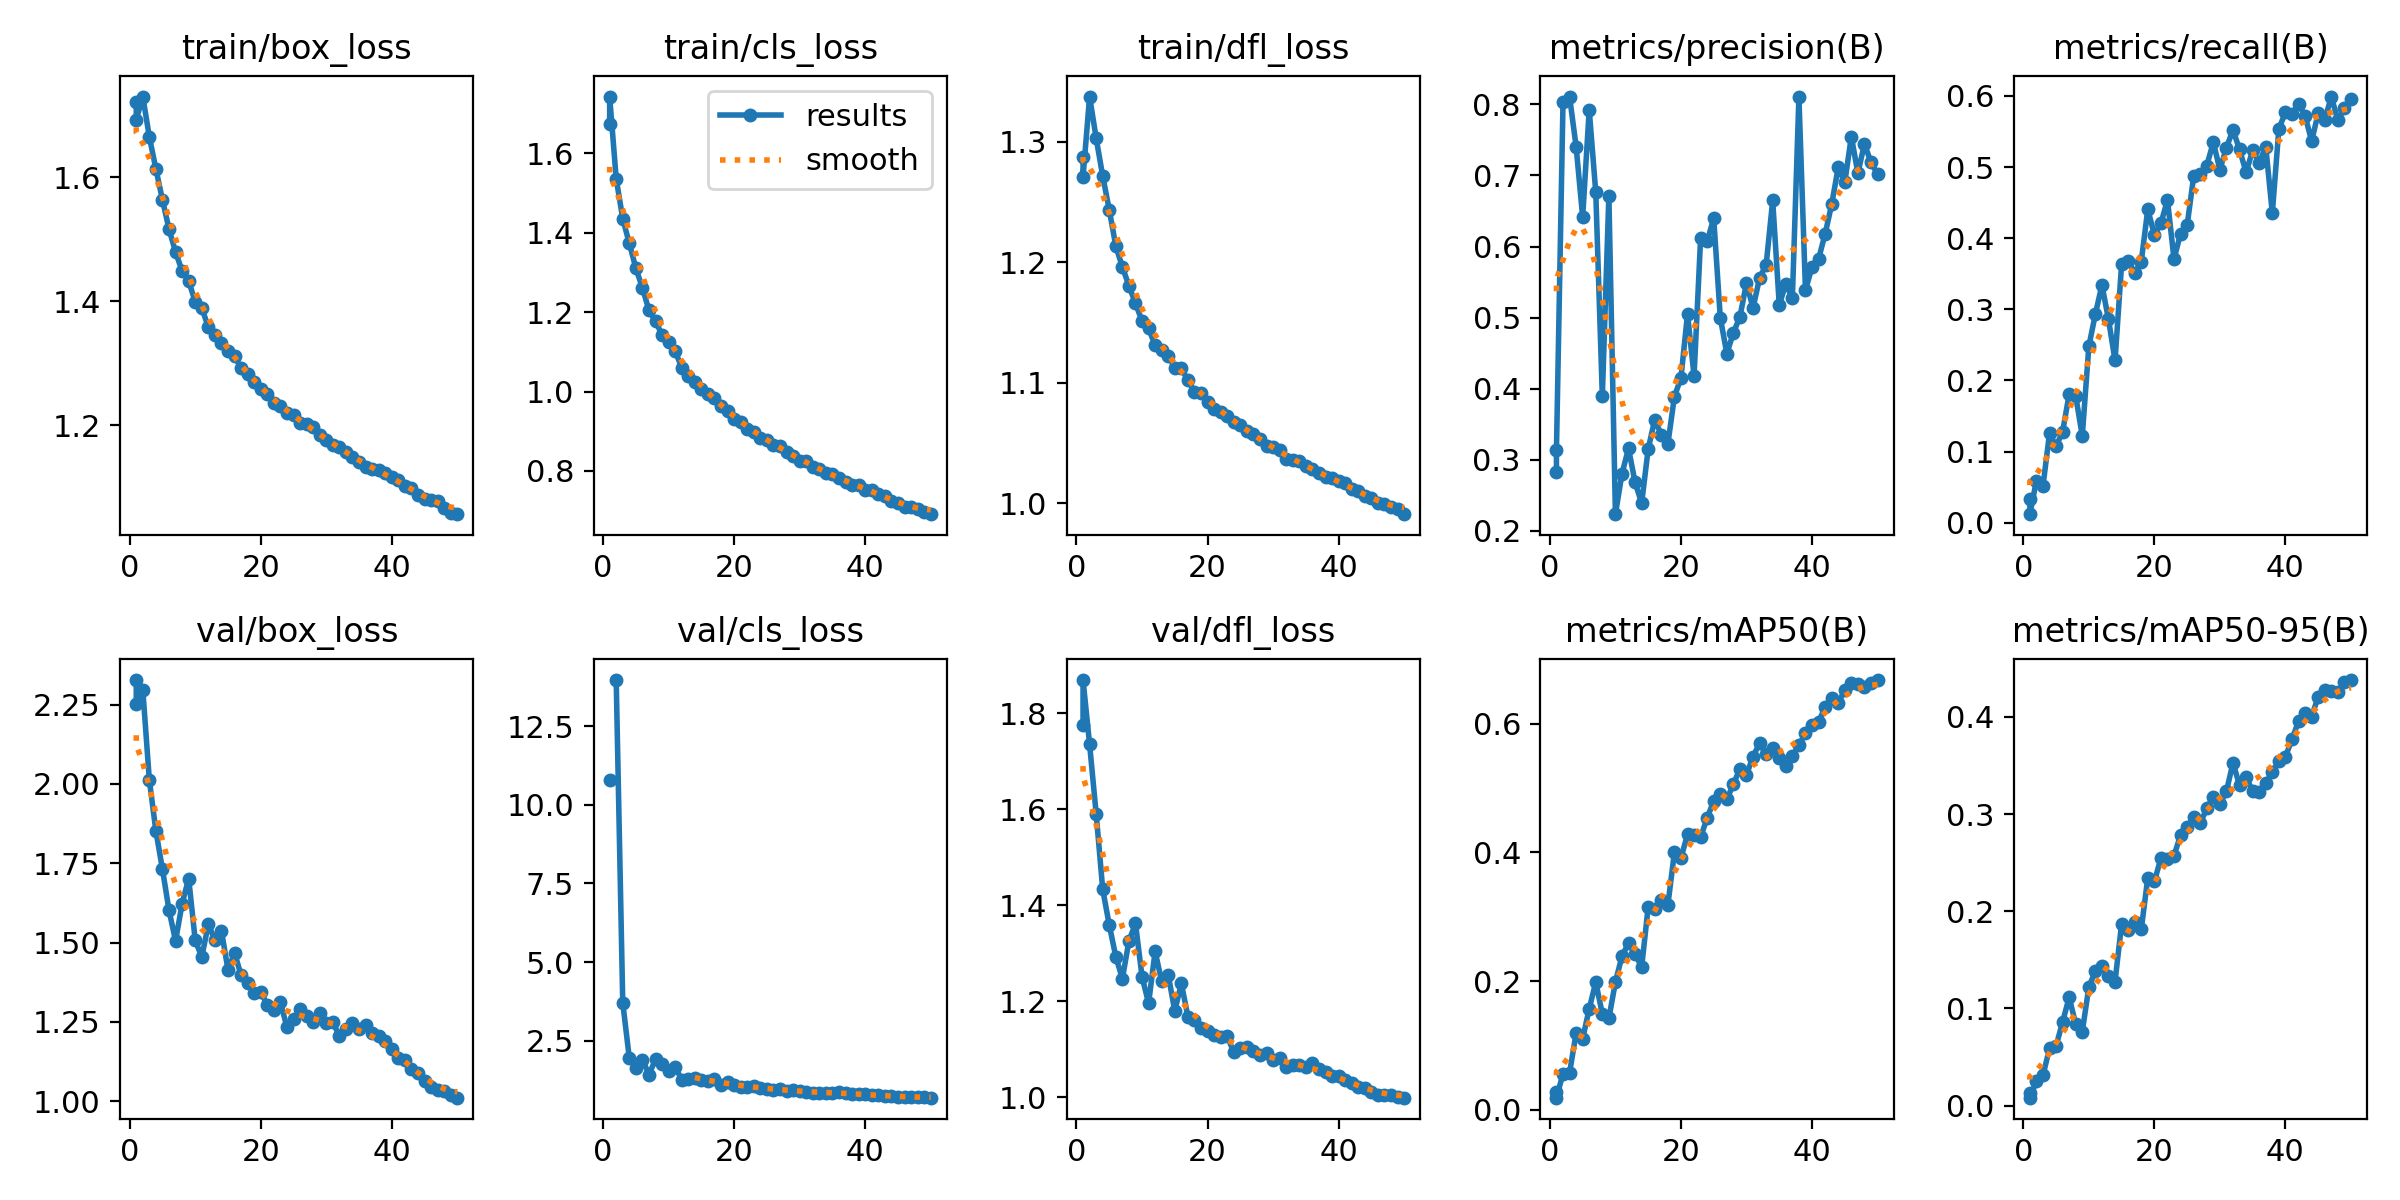

Source data for this figure (header and first rows):
epoch, time, train/box_loss, train/cls_loss, train/dfl_loss, metrics/precision(B), metrics/recall(B), metrics/mAP50(B), metrics/mAP50-95(B), val/box_loss, val/cls_loss, val/dfl_loss, lr/pg0, lr/pg1, lr/pg2
1, 83.91, 1.721, 1.674, 1.287, 0.283, 0.03273, 0.02716, 0.01268, 2.327, 10.79, 1.775, 0.07007, 0.003326, 0.003326
1, 68.55, 1.692, 1.742, 1.271, 0.3134, 0.01205, 0.01861, 0.00819, 2.251, inf, 1.869, 0.07014, 0.003318, 0.003318
2, 128.5, 1.73, 1.536, 1.338, 0.803, 0.05907, 0.05582, 0.02506, 2.296, 13.96, 1.735, 0.04001, 0.00652, 0.00652
3, 185.9, 1.664, 1.435, 1.303, 0.8109, 0.05134, 0.05716, 0.03112, 2.012, 3.711, 1.591, 0.009744, 0.009589, 0.009589
4, 243.7, 1.613, 1.373, 1.272, 0.7406, 0.1256, 0.1189, 0.05892, 1.851, 1.956, 1.433, 0.009406, 0.009406, 0.009406
5, 302, 1.563, 1.31, 1.244, 0.6415, 0.1076, 0.1103, 0.06127, 1.731, 1.652, 1.359, 0.009208, 0.009208, 0.009208
6, 359.1, 1.516, 1.261, 1.213, 0.7922, 0.128, 0.157, 0.08626, 1.602, 1.906, 1.293, 0.00901, 0.00901, 0.00901
7, 415.8, 1.479, 1.204, 1.196, 0.6763, 0.1807, 0.1983, 0.1114, 1.505, 1.433, 1.247, 0.008812, 0.008812, 0.008812
8, 473.9, 1.449, 1.178, 1.18, 0.3895, 0.178, 0.149, 0.08384, 1.623, 1.914, 1.326, 0.008614, 0.008614, 0.008614
9, 531.4, 1.432, 1.141, 1.166, 0.6713, 0.1221, 0.1421, 0.07606, 1.702, 1.764, 1.362, 0.008416, 0.008416, 0.008416
10, 588, 1.399, 1.124, 1.151, 0.2235, 0.2479, 0.1985, 0.122, 1.507, 1.536, 1.251, 0.008218, 0.008218, 0.008218
11, 645.5, 1.389, 1.102, 1.145, 0.2805, 0.2934, 0.2387, 0.1385, 1.455, 1.665, 1.196, 0.00802, 0.00802, 0.00802
12, 702.3, 1.358, 1.06, 1.131, 0.316, 0.3341, 0.2591, 0.1434, 1.557, 1.274, 1.304, 0.007822, 0.007822, 0.007822
13, 760, 1.345, 1.04, 1.127, 0.2681, 0.286, 0.2424, 0.1337, 1.509, 1.29, 1.242, 0.007624, 0.007624, 0.007624
14, 817.4, 1.333, 1.024, 1.122, 0.2389, 0.2281, 0.2215, 0.1277, 1.537, 1.311, 1.255, 0.007426, 0.007426, 0.007426
15, 874.3, 1.319, 1.006, 1.112, 0.3151, 0.3633, 0.3154, 0.1868, 1.414, 1.268, 1.18, 0.007228, 0.007228, 0.007228
16, 932.1, 1.312, 0.9939, 1.112, 0.3564, 0.3677, 0.3128, 0.1804, 1.468, 1.234, 1.237, 0.00703, 0.00703, 0.00703
17, 989.8, 1.292, 0.9826, 1.102, 0.3355, 0.3512, 0.3257, 0.1887, 1.397, 1.297, 1.168, 0.006832, 0.006832, 0.006832
18, 1051, 1.283, 0.9638, 1.093, 0.3221, 0.3672, 0.3179, 0.1814, 1.374, 1.109, 1.162, 0.006634, 0.006634, 0.006634
19, 1108, 1.27, 0.951, 1.091, 0.3887, 0.4407, 0.4004, 0.2345, 1.342, 1.182, 1.144, 0.006436, 0.006436, 0.006436
20, 1164, 1.259, 0.9318, 1.084, 0.4153, 0.4048, 0.3914, 0.2309, 1.345, 1.113, 1.139, 0.006238, 0.006238, 0.006238
21, 1222, 1.251, 0.9241, 1.078, 0.5051, 0.4209, 0.4282, 0.2543, 1.303, 1.025, 1.13, 0.00604, 0.00604, 0.00604
22, 1280, 1.235, 0.9054, 1.076, 0.4179, 0.4538, 0.4272, 0.2534, 1.289, 1.049, 1.125, 0.005842, 0.005842, 0.005842
23, 1339, 1.23, 0.8989, 1.073, 0.6115, 0.3704, 0.4238, 0.2571, 1.311, 1.052, 1.128, 0.005644, 0.005644, 0.005644
24, 1397, 1.219, 0.8822, 1.067, 0.6072, 0.4066, 0.4537, 0.2785, 1.233, 1.002, 1.094, 0.005446, 0.005446, 0.005446
25, 1454, 1.216, 0.8788, 1.065, 0.6396, 0.418, 0.4801, 0.2862, 1.258, 0.9689, 1.103, 0.005248, 0.005248, 0.005248
26, 1511, 1.204, 0.8646, 1.06, 0.5001, 0.4868, 0.4909, 0.2974, 1.292, 0.9499, 1.104, 0.00505, 0.00505, 0.00505
27, 1569, 1.202, 0.8641, 1.057, 0.4494, 0.4898, 0.4826, 0.2904, 1.27, 0.9739, 1.096, 0.004852, 0.004852, 0.004852
28, 1627, 1.197, 0.8468, 1.053, 0.4786, 0.5021, 0.5062, 0.3061, 1.251, 0.9221, 1.087, 0.004654, 0.004654, 0.004654
29, 1686, 1.185, 0.8382, 1.047, 0.5011, 0.5348, 0.5301, 0.3179, 1.278, 0.9446, 1.093, 0.004456, 0.004456, 0.004456
30, 1746, 1.176, 0.8253, 1.046, 0.5487, 0.4963, 0.5207, 0.3102, 1.248, 0.8995, 1.078, 0.004258, 0.004258, 0.004258
31, 1804, 1.169, 0.8239, 1.044, 0.5134, 0.5274, 0.5493, 0.3235, 1.249, 0.8845, 1.082, 0.00406, 0.00406, 0.00406
32, 1863, 1.165, 0.81, 1.036, 0.5559, 0.5521, 0.5698, 0.3528, 1.205, 0.8432, 1.062, 0.003862, 0.003862, 0.003862
33, 1922, 1.157, 0.805, 1.035, 0.5742, 0.5247, 0.5534, 0.3296, 1.227, 0.8584, 1.068, 0.003664, 0.003664, 0.003664
34, 1980, 1.149, 0.7954, 1.034, 0.6647, 0.4925, 0.5624, 0.3382, 1.247, 0.847, 1.068, 0.003466, 0.003466, 0.003466
35, 2038, 1.141, 0.7914, 1.031, 0.5178, 0.5234, 0.5472, 0.3234, 1.229, 0.8549, 1.063, 0.003268, 0.003268, 0.003268
36, 2097, 1.133, 0.782, 1.028, 0.5475, 0.5062, 0.5348, 0.323, 1.24, 0.8639, 1.072, 0.00307, 0.00307, 0.00307
37, 2154, 1.129, 0.7714, 1.025, 0.5272, 0.5284, 0.5506, 0.3317, 1.216, 0.8496, 1.058, 0.002872, 0.002872, 0.002872
38, 2213, 1.127, 0.7656, 1.022, 0.8102, 0.4353, 0.5666, 0.343, 1.206, 0.8224, 1.052, 0.002674, 0.002674, 0.002674
39, 2271, 1.124, 0.7652, 1.02, 0.5388, 0.5537, 0.5858, 0.3545, 1.189, 0.8113, 1.045, 0.002476, 0.002476, 0.002476
40, 2330, 1.117, 0.753, 1.018, 0.5709, 0.5768, 0.5985, 0.3591, 1.165, 0.8046, 1.044, 0.002278, 0.002278, 0.002278
41, 2390, 1.112, 0.7517, 1.017, 0.5825, 0.5744, 0.6027, 0.3768, 1.137, 0.7807, 1.035, 0.00208, 0.00208, 0.00208
42, 2450, 1.102, 0.7427, 1.011, 0.6177, 0.5886, 0.6264, 0.3955, 1.13, 0.7664, 1.03, 0.001882, 0.001882, 0.001882
43, 2509, 1.099, 0.7363, 1.01, 0.6591, 0.5719, 0.6405, 0.4044, 1.102, 0.7534, 1.021, 0.001684, 0.001684, 0.001684
44, 2568, 1.088, 0.7237, 1.006, 0.7115, 0.5366, 0.6317, 0.4003, 1.089, 0.7461, 1.018, 0.001486, 0.001486, 0.001486
45, 2626, 1.081, 0.7199, 1.004, 0.6901, 0.5756, 0.6532, 0.4207, 1.064, 0.7327, 1.012, 0.001288, 0.001288, 0.001288
46, 2684, 1.08, 0.7098, 1, 0.7547, 0.5656, 0.663, 0.4278, 1.044, 0.7175, 1.005, 0.00109, 0.00109, 0.00109
47, 2742, 1.078, 0.7087, 0.9989, 0.7032, 0.5991, 0.6621, 0.4265, 1.036, 0.7211, 1.004, 0.000892, 0.000892, 0.000892
48, 2800, 1.066, 0.7046, 0.9968, 0.7442, 0.5661, 0.6568, 0.4257, 1.031, 0.7101, 1.004, 0.000694, 0.000694, 0.000694
49, 2859, 1.059, 0.6963, 0.9946, 0.7184, 0.5825, 0.6639, 0.4354, 1.019, 0.7049, 1.001, 0.000496, 0.000496, 0.000496
50, 2917, 1.057, 0.6913, 0.9907, 0.7017, 0.5953, 0.6682, 0.4379, 1.011, 0.6972, 0.9993, 0.000298, 0.000298, 0.000298
